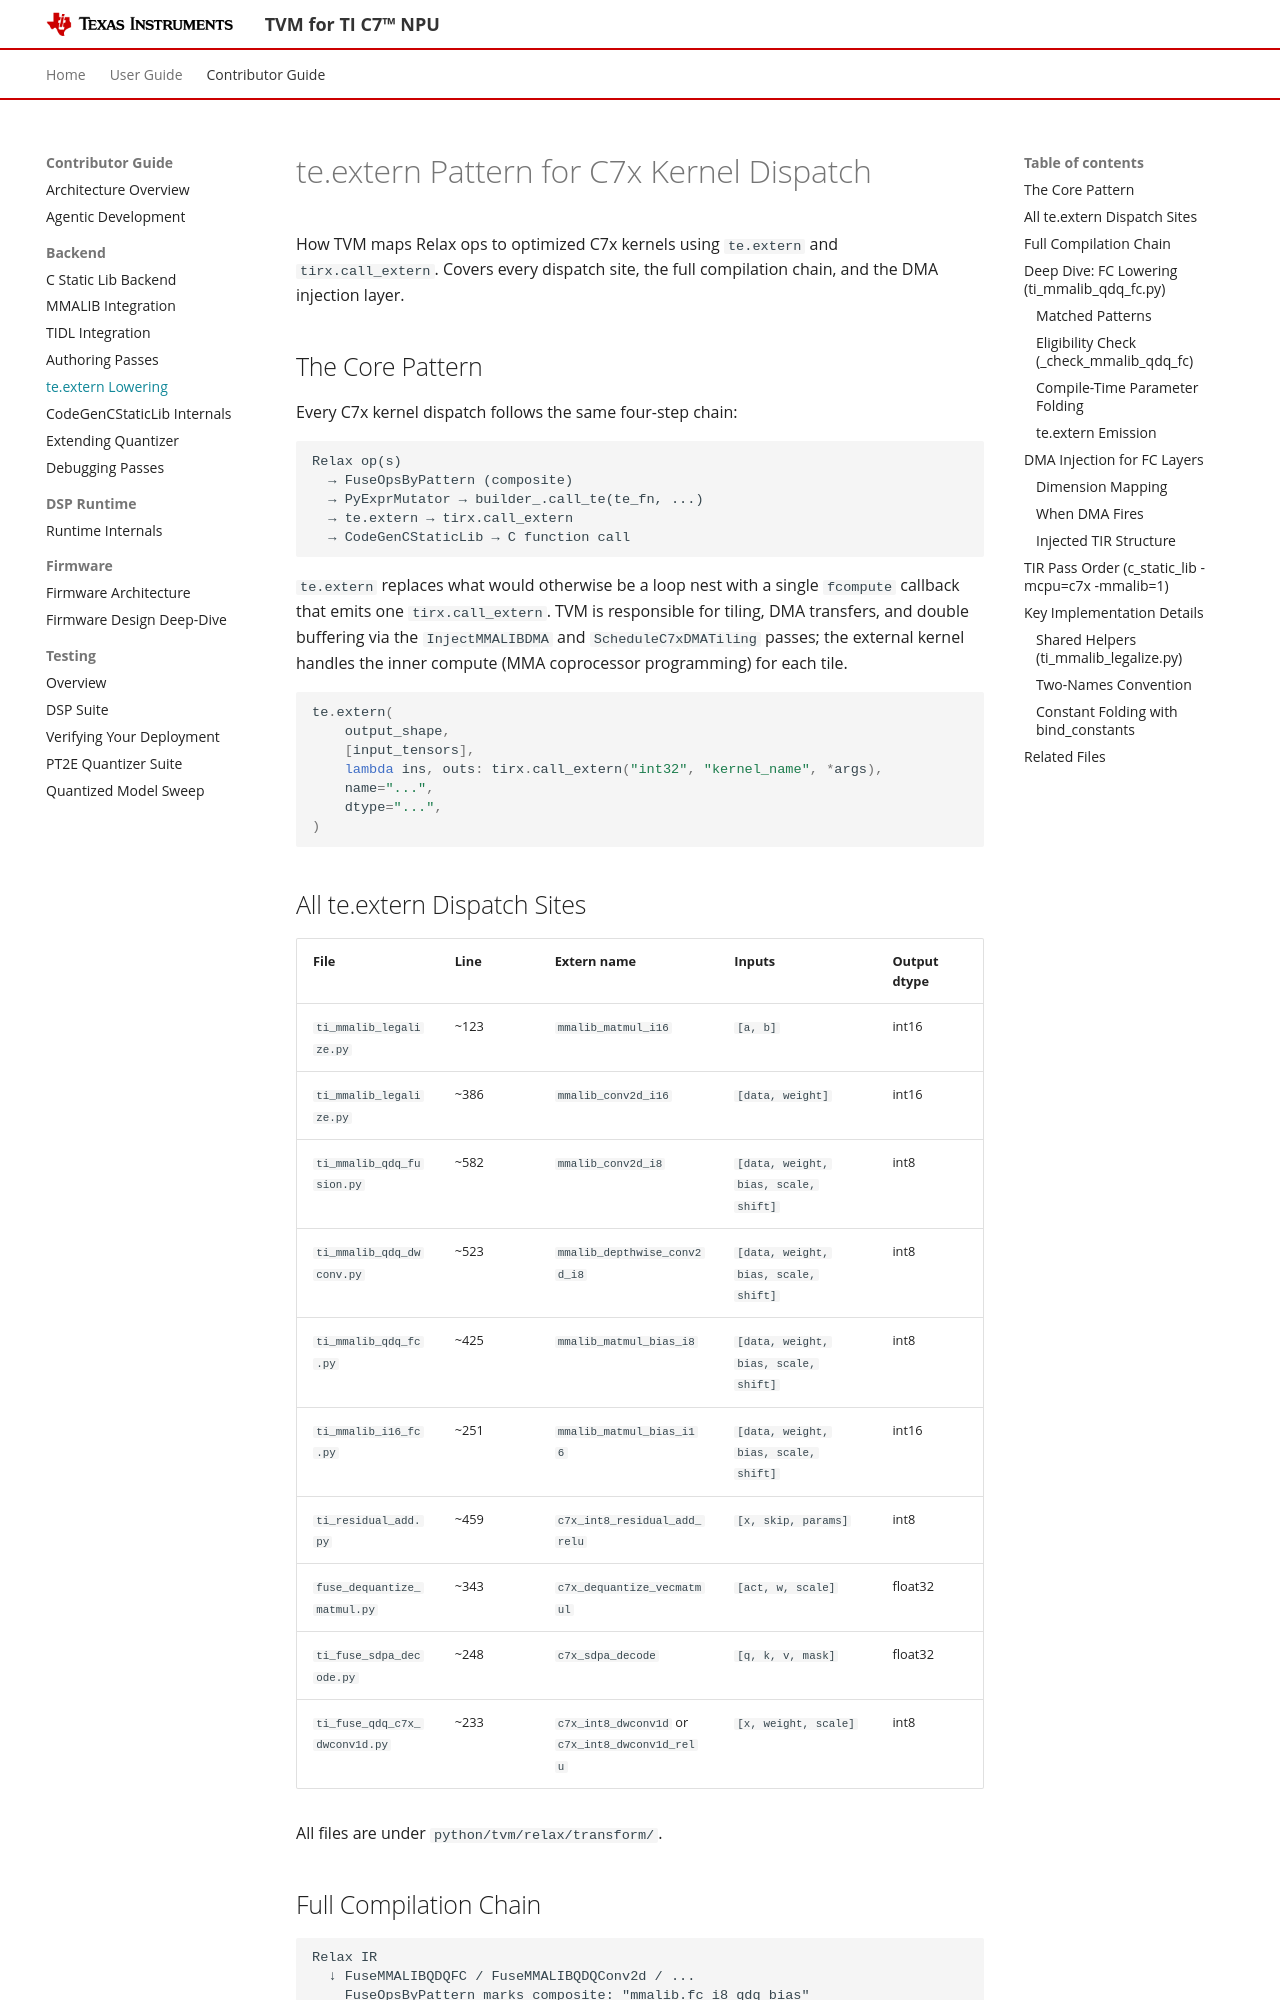

repository: TexasInstruments-Sandbox/tvm · page: contributor-guide/backend/te-extern-lowering.html · generator: mkdocs

# te.extern Pattern for C7x Kernel Dispatch

How TVM maps Relax ops to optimized C7x kernels using `te.extern` and
`tirx.call_extern`. Covers every dispatch site, the full compilation
chain, and the DMA injection layer.

## The Core Pattern

Every C7x kernel dispatch follows the same four-step chain:

```
Relax op(s)
  → FuseOpsByPattern (composite)
  → PyExprMutator → builder_.call_te(te_fn, ...)
  → te.extern → tirx.call_extern
  → CodeGenCStaticLib → C function call
```

`te.extern` replaces what would otherwise be a loop nest with a single
`fcompute` callback that emits one `tirx.call_extern`. TVM is responsible
for tiling, DMA transfers, and double buffering via the
`InjectMMALIBDMA` and `ScheduleC7xDMATiling` passes; the external kernel
handles the inner compute (MMA coprocessor programming) for each tile.

```python
te.extern(
    output_shape,
    [input_tensors],
    lambda ins, outs: tirx.call_extern("int32", "kernel_name", *args),
    name="...",
    dtype="...",
)
```

## All te.extern Dispatch Sites

| File | Line | Extern name | Inputs | Output dtype |
|------|------|-------------|--------|-------------|
| `ti_mmalib_legalize.py` | ~123 | `mmalib_matmul_i16` | `[a, b]` | int16 |
| `ti_mmalib_legalize.py` | ~386 | `mmalib_conv2d_i16` | `[data, weight]` | int16 |
| `ti_mmalib_qdq_fusion.py` | ~582 | `mmalib_conv2d_i8` | `[data, weight, bias, scale, shift]` | int8 |
| `ti_mmalib_qdq_dwconv.py` | ~523 | `mmalib_depthwise_conv2d_i8` | `[data, weight, bias, scale, shift]` | int8 |
| `ti_mmalib_qdq_fc.py` | ~425 | `mmalib_matmul_bias_i8` | `[data, weight, bias, scale, shift]` | int8 |
| `ti_mmalib_i16_fc.py` | ~251 | `mmalib_matmul_bias_i16` | `[data, weight, bias, scale, shift]` | int16 |
| `ti_residual_add.py` | ~459 | `c7x_int8_residual_add_relu` | `[x, skip, params]` | int8 |
| `fuse_dequantize_matmul.py` | ~343 | `c7x_dequantize_vecmatmul` | `[act, w, scale]` | float32 |
| `ti_fuse_sdpa_decode.py` | ~248 | `c7x_sdpa_decode` | `[q, k, v, mask]` | float32 |
| `ti_fuse_qdq_c7x_dwconv1d.py` | ~233 | `c7x_int8_dwconv1d` or `c7x_int8_dwconv1d_relu` | `[x, weight, scale]` | int8 |

All files are under `python/tvm/relax/transform/`.
